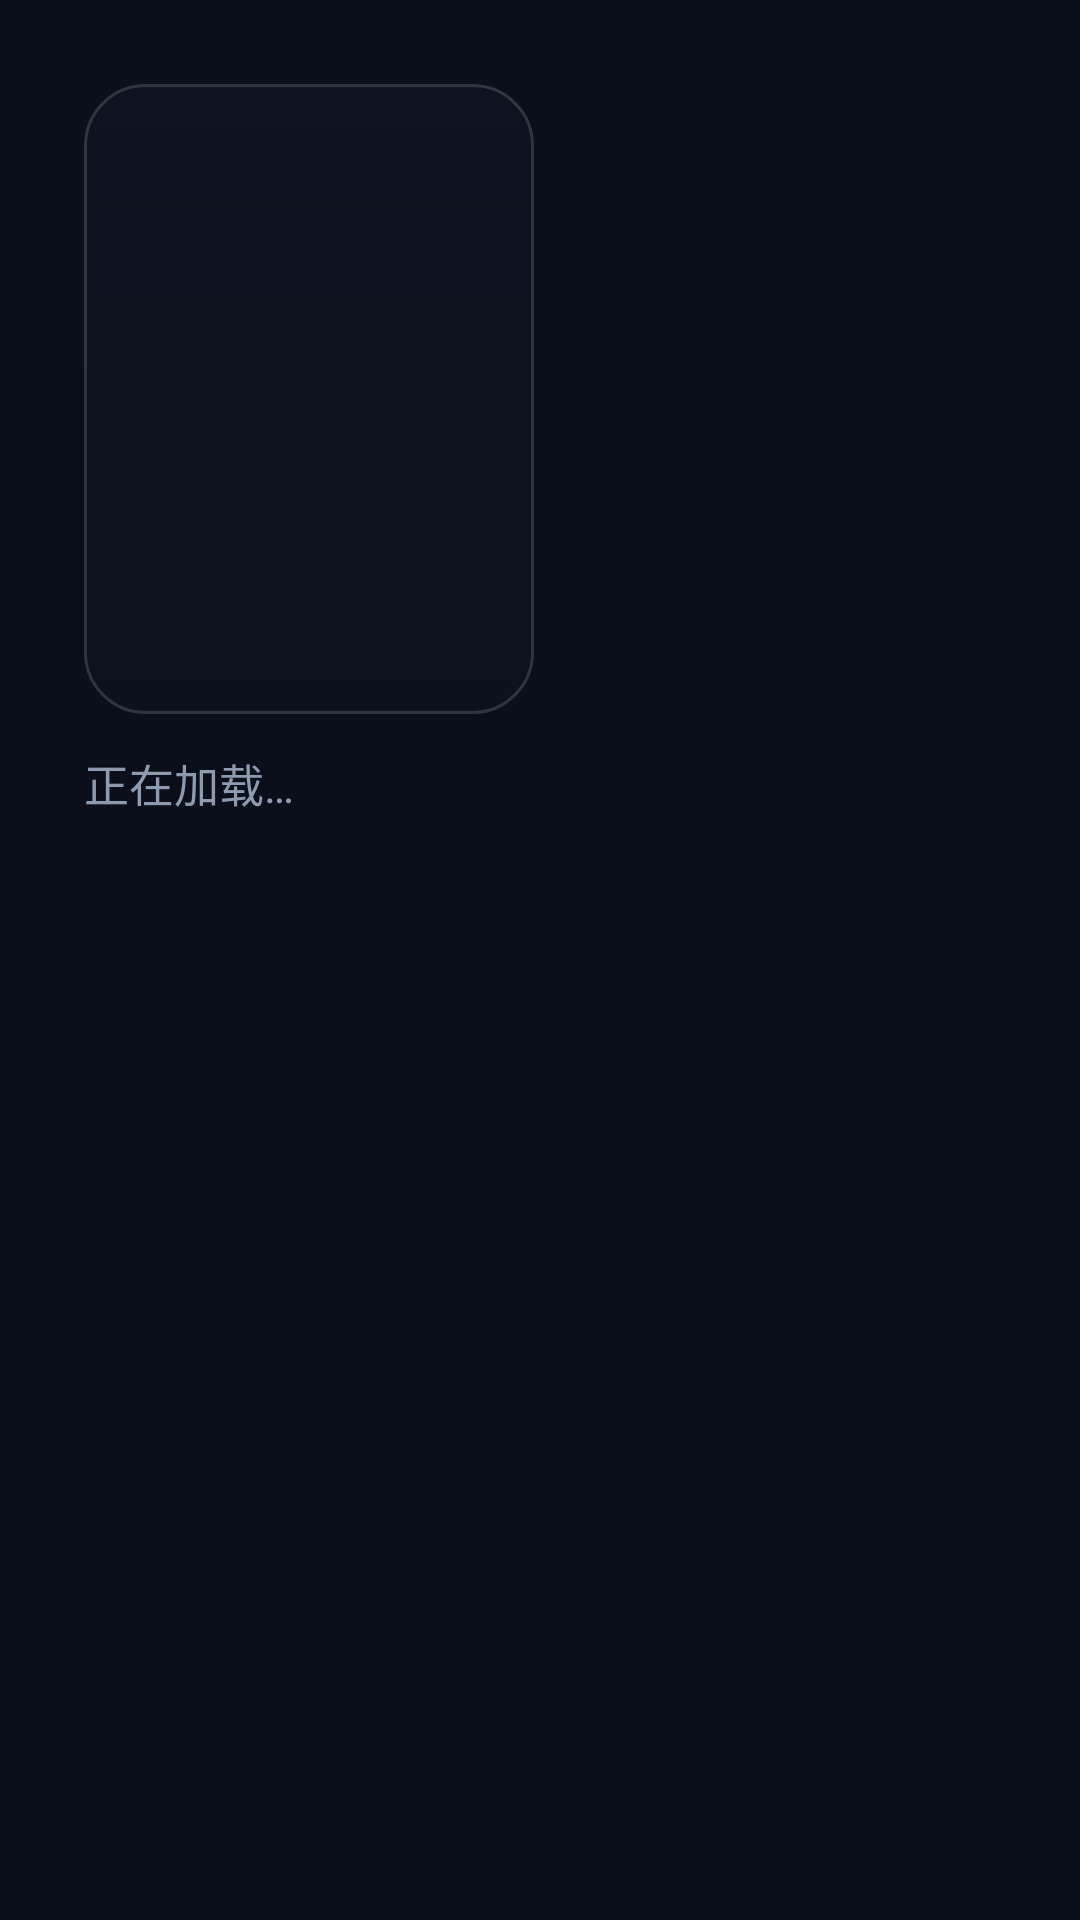

Reconstruct the res/layout file that produces this screen, plus the resources it refers to.
<!-- AndroidManifest.xml: application theme AppTheme -->
<!-- res/layout/activity_vod_detail.xml -->
<?xml version="1.0" encoding="utf-8"?>
<LinearLayout xmlns:android="http://schemas.android.com/apk/res/android"
    android:layout_width="match_parent"
    android:layout_height="match_parent"
    android:orientation="vertical"
    android:background="@color/bg_base"
    android:padding="28dp">

    <LinearLayout
        android:layout_width="match_parent"
        android:layout_height="wrap_content"
        android:orientation="horizontal">

        <ImageView
            android:id="@+id/ivCover"
            android:layout_width="150dp"
            android:layout_height="210dp"
            android:background="@drawable/bg_media_card"
            android:scaleType="centerCrop" />

        <LinearLayout
            android:layout_width="0dp"
            android:layout_height="wrap_content"
            android:layout_weight="1"
            android:layout_marginLeft="20dp"
            android:orientation="vertical">

            <TextView
                android:id="@+id/tvDetailName"
                android:layout_width="match_parent"
                android:layout_height="wrap_content"
                android:textColor="@color/text_primary"
                android:textSize="24sp"
                android:textStyle="bold" />

            <TextView
                android:id="@+id/tvDetailMeta"
                android:layout_width="match_parent"
                android:layout_height="wrap_content"
                android:layout_marginTop="6dp"
                android:textColor="@color/text_secondary"
                android:textSize="13sp" />

            <TextView
                android:id="@+id/tvDetailDesc"
                android:layout_width="match_parent"
                android:layout_height="wrap_content"
                android:layout_marginTop="8dp"
                android:maxLines="3"
                android:ellipsize="end"
                android:textColor="@color/text_secondary"
                android:textSize="13sp" />

            <HorizontalScrollView
                android:layout_width="match_parent"
                android:layout_height="wrap_content"
                android:layout_marginTop="12dp"
                android:scrollbars="none">

                <LinearLayout
                    android:id="@+id/lineBar"
                    android:layout_width="wrap_content"
                    android:layout_height="wrap_content"
                    android:orientation="horizontal" />
            </HorizontalScrollView>
        </LinearLayout>
    </LinearLayout>

    <TextView
        android:id="@+id/tvVodState"
        android:layout_width="match_parent"
        android:layout_height="wrap_content"
        android:layout_marginTop="12dp"
        android:textColor="@color/text_secondary"
        android:textSize="15sp"
        android:text="@string/vodpg_loading" />

    <GridView
        android:id="@+id/gridEps"
        android:layout_width="match_parent"
        android:layout_height="0dp"
        android:layout_weight="1"
        android:layout_marginTop="10dp"
        android:numColumns="8"
        android:horizontalSpacing="10dp"
        android:verticalSpacing="10dp"
        android:listSelector="@android:color/transparent" />
</LinearLayout>
<!-- resources referenced by this layout -->
<resources>
  <color name="bg_base">#FF0B0F19</color>
  <color name="text_primary">#FFF8FAFC</color>
  <color name="text_secondary">#FF8E9BAE</color>
  <!-- drawable bg_media_card (drawable) -->
  <?xml version="1.0" encoding="utf-8"?>
  <selector xmlns:android="http://schemas.android.com/apk/res/android">
      <item android:state_focused="true">
          <shape android:shape="rectangle">
              <corners android:radius="20dp" />
              <solid android:color="#73161C2C" />
              <stroke android:width="2dp" android:color="#FFFFD166" />
          </shape>
      </item>
      <item android:state_pressed="true">
          <shape android:shape="rectangle">
              <corners android:radius="20dp" />
              <solid android:color="#99222535" />
              <stroke android:width="2dp" android:color="#FF8AA3FF" />
          </shape>
      </item>
      <item>
          <shape android:shape="rectangle">
              <corners android:radius="20dp" />
              <gradient
                  android:angle="270"
                  android:startColor="#4D161C2C"
                  android:endColor="#26161C2C" />
              <stroke android:width="1dp" android:color="#26FFFFFF" />
          </shape>
      </item>
  </selector>
  <string name="vodpg_loading">正在加载…</string>
  <style name="AppTheme" parent="@android:style/Theme.NoTitleBar.Fullscreen">
          <item name="android:windowBackground">#0B1020</item>
          <item name="android:windowFullscreen">true</item>
          <item name="android:windowNoTitle">true</item>
      </style>
</resources>
